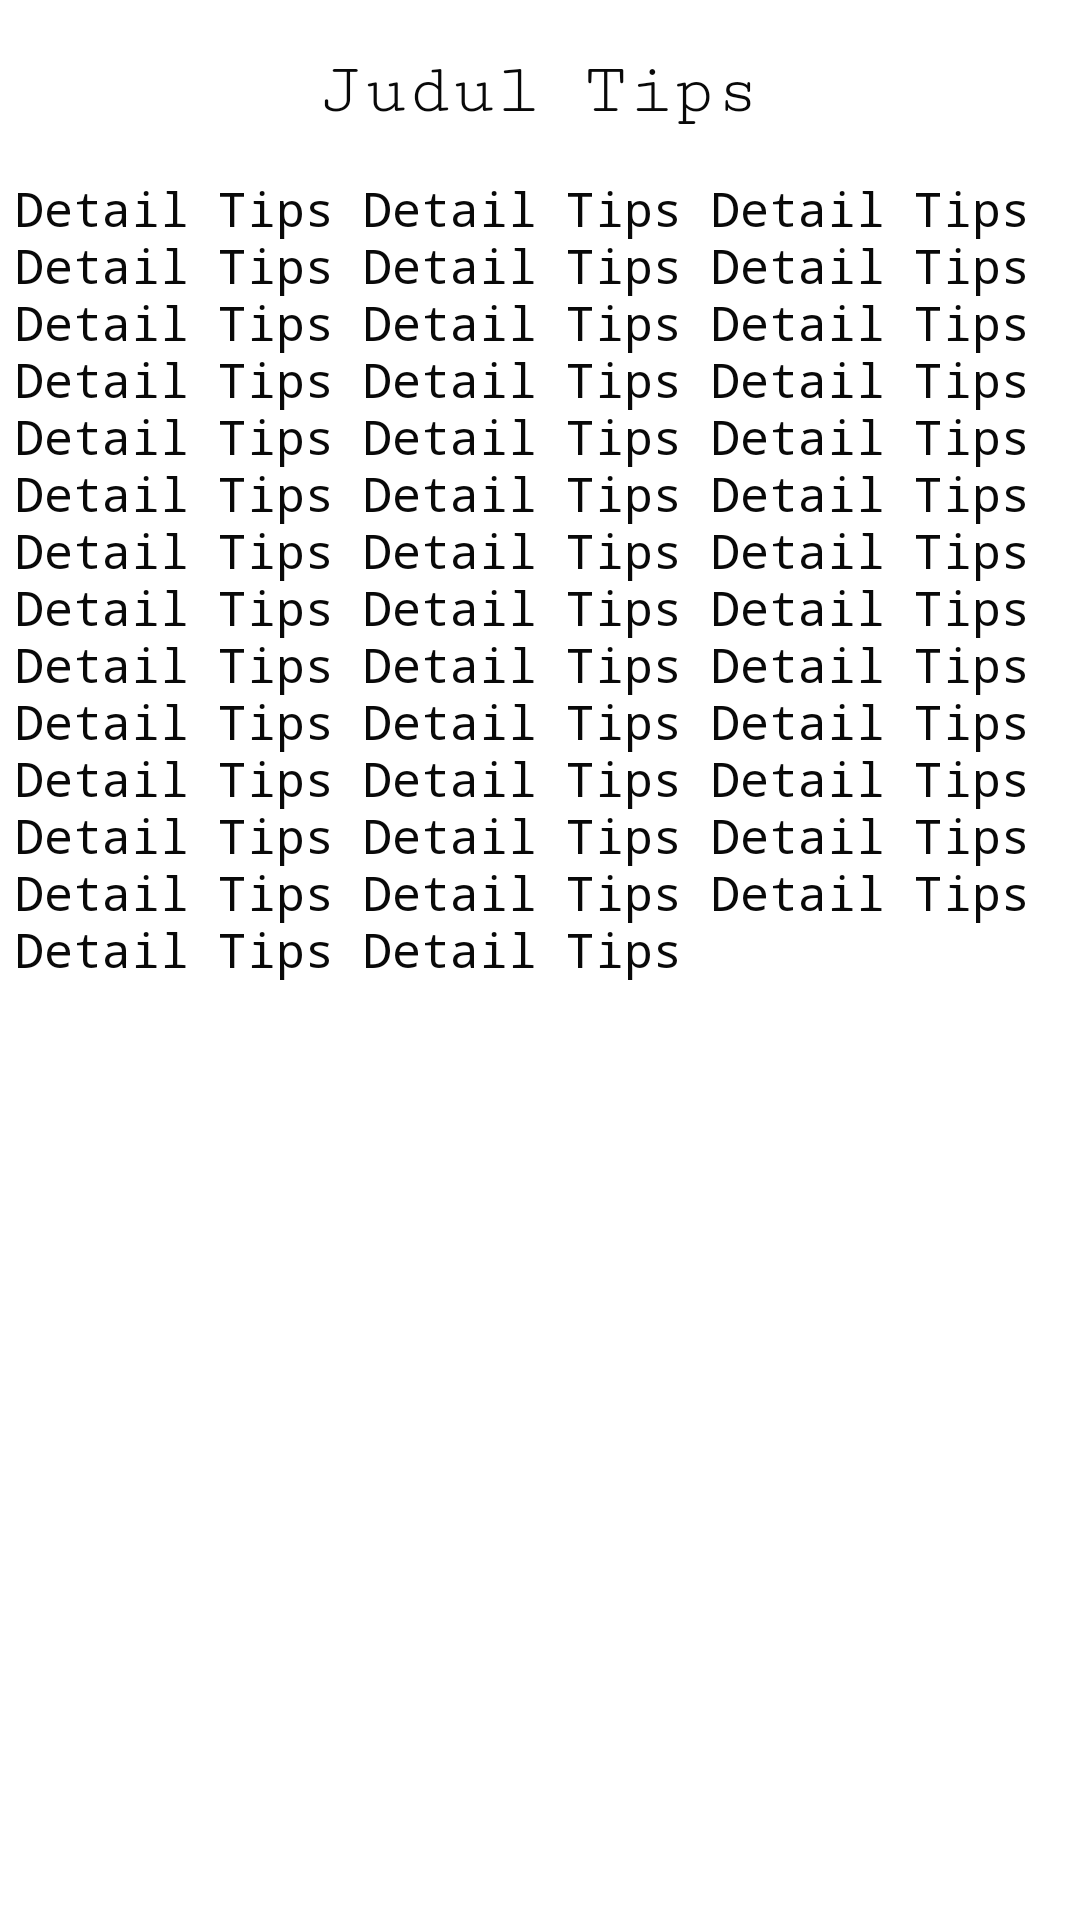

Write the Android layout XML for this screen, with the resource values it uses.
<!-- AndroidManifest.xml: application theme Theme.Tugas_Akhir -->
<!-- res/layout/activity_detail_tips.xml -->
<?xml version="1.0" encoding="utf-8"?>
<androidx.constraintlayout.widget.ConstraintLayout xmlns:android="http://schemas.android.com/apk/res/android"
    xmlns:app="http://schemas.android.com/apk/res-auto"
    xmlns:tools="http://schemas.android.com/tools"
    android:layout_width="match_parent"
    android:layout_height="match_parent"
    tools:context=".Detail_tips">

    <ScrollView
        android:layout_width="0dp"
        android:layout_height="0dp"
        app:layout_constraintBottom_toBottomOf="parent"
        app:layout_constraintEnd_toEndOf="parent"
        app:layout_constraintStart_toStartOf="parent"
        app:layout_constraintTop_toTopOf="parent"
        tools:ignore="SpeakableTextPresentCheck">

        <LinearLayout
            android:layout_width="match_parent"
            android:layout_height="wrap_content"
            android:orientation="vertical" >

            <ImageView
                android:id="@+id/iv_detail_tips"
                android:layout_width="match_parent"
                android:layout_height="wrap_content"
                app:srcCompat="@mipmap/ic_launcher"
                android:layout_marginTop="2dp"
                />

            <TextView
                android:id="@+id/tv_detailjudul_tips"
                android:layout_width="match_parent"
                android:layout_height="wrap_content"
                android:layout_marginTop="15dp"
                android:fontFamily="serif-monospace"
                android:text="Judul Tips"
                android:textAlignment="center"
                android:textColor="#090909"
                android:textSize="24sp" />

            <TextView
                android:id="@+id/tv_detail_keterangan_tips"
                android:layout_width="match_parent"
                android:layout_height="wrap_content"
                android:layout_marginLeft="5dp"
                android:layout_marginTop="15dp"
                android:layout_marginRight="5dp"
                android:fontFamily="monospace"
                android:text="Detail Tips Detail Tips Detail Tips Detail Tips Detail Tips Detail Tips Detail Tips Detail Tips Detail Tips Detail Tips Detail Tips Detail Tips Detail Tips Detail Tips Detail Tips Detail Tips Detail Tips Detail Tips Detail Tips Detail Tips Detail Tips Detail Tips Detail Tips Detail Tips Detail Tips Detail Tips Detail Tips Detail Tips Detail Tips Detail Tips Detail Tips Detail Tips Detail Tips Detail Tips Detail Tips Detail Tips Detail Tips Detail Tips Detail Tips Detail Tips Detail Tips  "
                android:textColor="#090909"
                android:textSize="16sp" />
        </LinearLayout>
    </ScrollView>

</androidx.constraintlayout.widget.ConstraintLayout>
<!-- resources referenced by this layout -->
<resources>
  <style name="Theme.Tugas_Akhir" parent="Theme.MaterialComponents.DayNight.DarkActionBar">
          
          <item name="colorPrimary">@color/purple_500</item>
          <item name="colorPrimaryVariant">@color/purple_700</item>
          <item name="colorOnPrimary">@color/white</item>
          
          <item name="colorSecondary">@color/teal_200</item>
          <item name="colorSecondaryVariant">@color/teal_700</item>
          <item name="colorOnSecondary">@color/black</item>
          
          <item name="android:statusBarColor" tools:targetApi="l">?attr/colorPrimaryVariant</item>
          
      </style>
  <color name="purple_500">#FF6200EE</color>
  <color name="purple_700">#FF3700B3</color>
  <color name="white">#FFFFFFFF</color>
  <color name="teal_200">#FF03DAC5</color>
  <color name="teal_700">#FF018786</color>
  <color name="black">#FF000000</color>
</resources>
